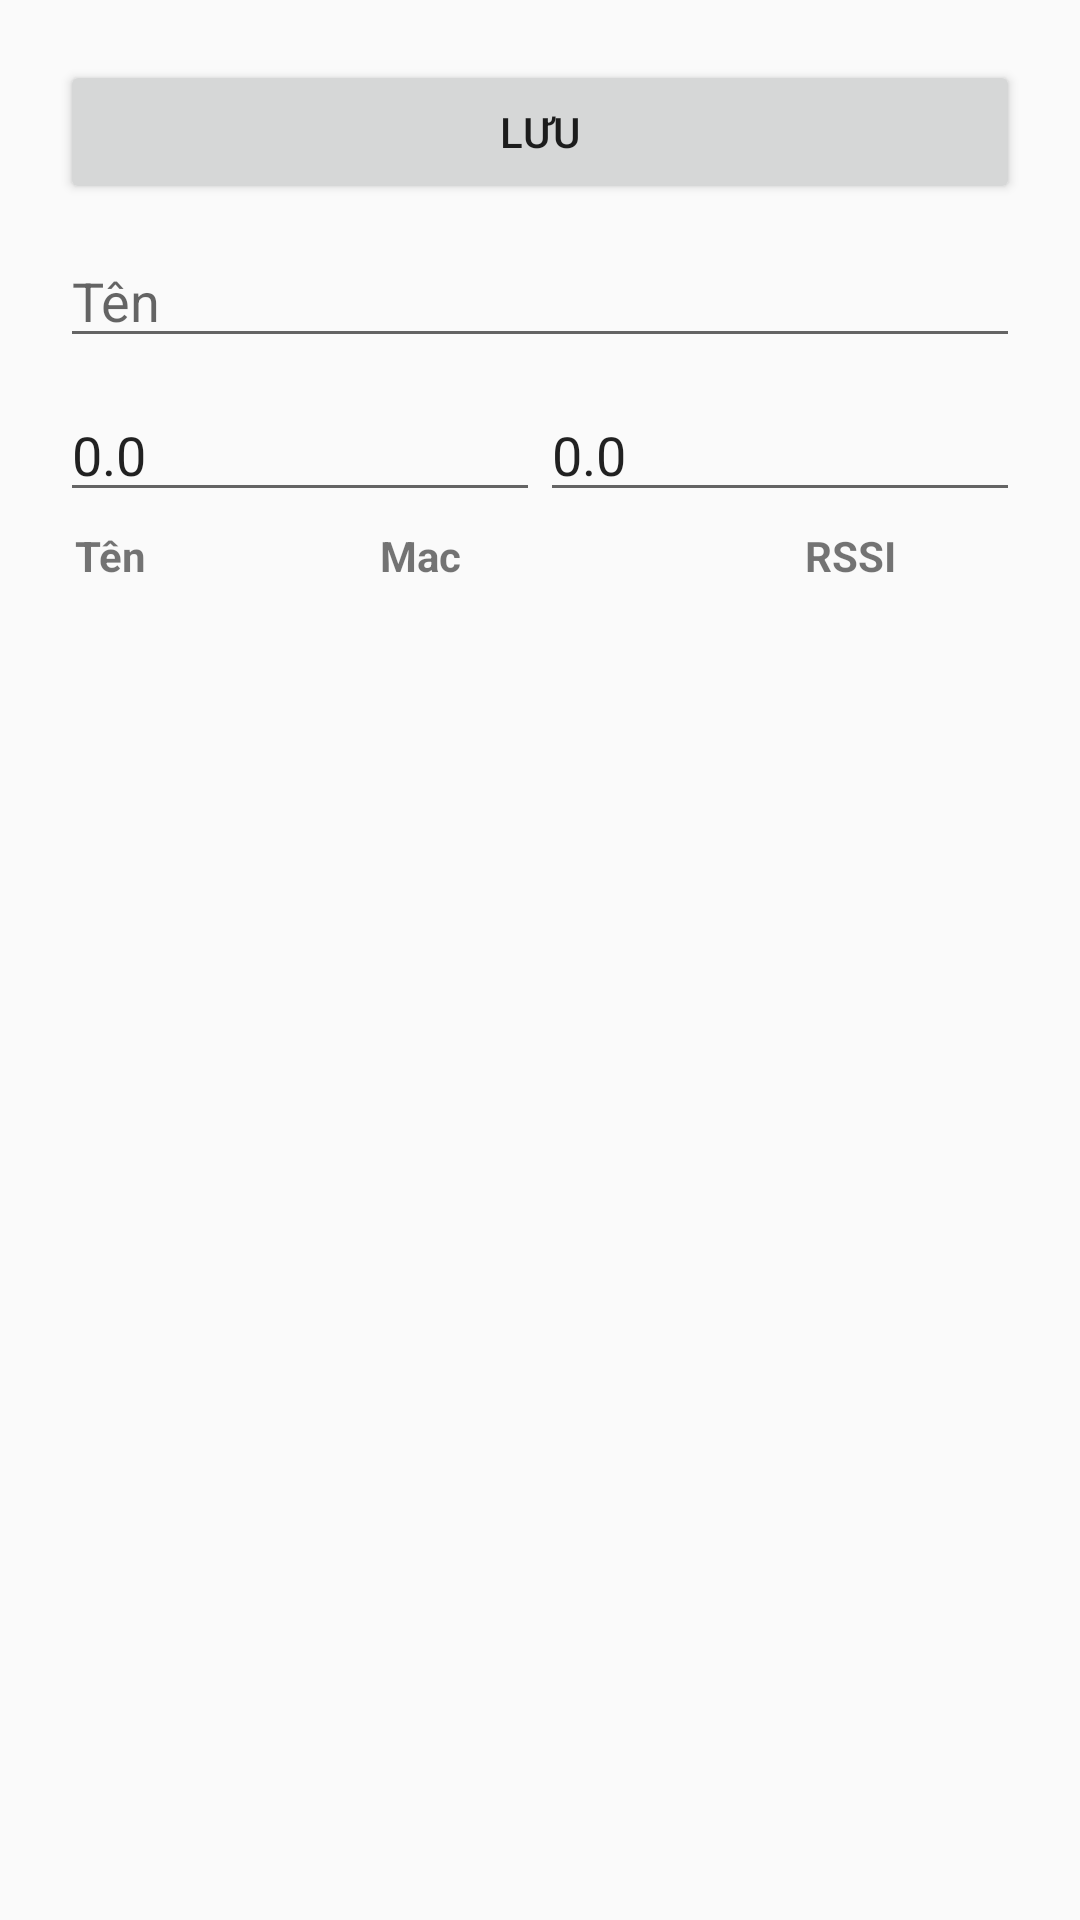

Write the Android layout XML for this screen, with the resource values it uses.
<!-- AndroidManifest.xml: application theme AppTheme -->
<!-- res/layout/activity_add_reference_point.xml -->
<?xml version="1.0" encoding="utf-8"?>
<LinearLayout xmlns:android="http://schemas.android.com/apk/res/android"
    android:layout_width="match_parent"
    android:layout_height="wrap_content"
    android:orientation="vertical"
    android:padding="20dp">

    <Button
        android:id="@+id/bn_rp_save"
        android:layout_width="match_parent"
        android:layout_height="wrap_content"
        android:text="Lưu" />

    <EditText
        android:id="@+id/et_rp_name"
        android:layout_width="match_parent"
        android:layout_height="wrap_content"
        android:layout_marginTop="10dp"
        android:hint="Tên"
        android:inputType="text"
        android:lines="1"
        android:maxLength="50" />

    <LinearLayout
        android:layout_width="match_parent"
        android:layout_height="wrap_content"
        android:layout_marginTop="10dp"
        android:orientation="horizontal">

        <EditText
            android:id="@+id/et_rp_x"
            android:layout_width="0dp"
            android:layout_height="wrap_content"
            android:layout_weight="1"
            android:hint="x (decimal)"
            android:inputType="numberDecimal"
            android:lines="1"
            android:text="0.0"
            android:maxLength="10" />

        <EditText
            android:id="@+id/et_rp_y"
            android:layout_width="0dp"
            android:layout_height="wrap_content"
            android:layout_weight="1"
            android:hint="y (decimal)"
            android:inputType="numberDecimal"
            android:lines="1"
            android:text="0.0"
            android:maxLength="10" />
    </LinearLayout>

    <LinearLayout
        android:layout_width="match_parent"
        android:layout_height="wrap_content"
        android:orientation="horizontal"
        android:padding="5dp">

        <TextView
            android:layout_width="wrap_content"
            android:layout_height="wrap_content"
            android:layout_weight="1"
            android:lines="1"
            android:text="Tên"
            android:textStyle="bold" />

        <TextView
            android:layout_width="wrap_content"
            android:layout_height="wrap_content"
            android:layout_marginLeft="5dp"
            android:layout_marginRight="5dp"
            android:layout_weight="1"
            android:lines="1"
            android:text="Mac"
            android:textStyle="bold" />

        <TextView
            android:layout_width="wrap_content"
            android:layout_height="wrap_content"
            android:layout_weight="1"
            android:gravity="center"
            android:lines="1"
            android:text="RSSI"
            android:textStyle="bold" />

    </LinearLayout>

    <android.support.v7.widget.RecyclerView
        android:id="@+id/rv_points"
        android:layout_width="match_parent"
        android:layout_height="0dp"
        android:layout_marginTop="10dp"
        android:layout_weight="1" />

</LinearLayout>
<!-- resources referenced by this layout -->
<resources>
  <style name="AppTheme" parent="Theme.AppCompat.Light.DarkActionBar">
          
          <item name="colorPrimary">@color/colorPrimary</item>
          <item name="colorPrimaryDark">@color/colorPrimaryDark</item>
          <item name="colorAccent">@color/colorAccent</item>
      </style>
  <!-- not gathered from this repository: default colours our renderer supplied (Android Studio template values) -->
  <color name="colorPrimary">#FF6200EE</color>
  <color name="colorPrimaryDark">#FF3700B3</color>
  <color name="colorAccent">#FF03DAC5</color>
</resources>
